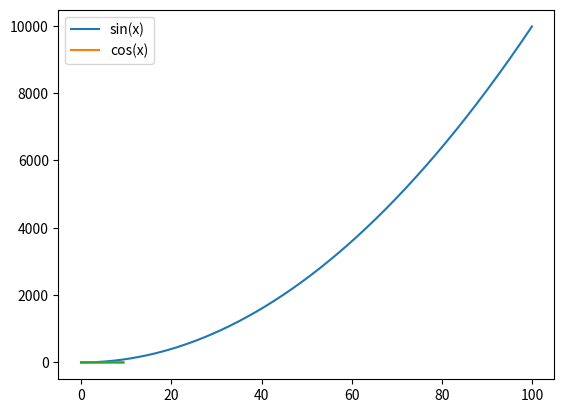

Recreate this plot in Python.
import numpy as np

a=np.array([4,5,6])
print(f"The type of a:\t{type(a)}")
print(f"The shape of a:\t{a.shape}")
print(f"The first element in a is:\t{a[0]}")

b=np.array([[4,5,6],[1,2,3]])
print(f"The type of b:\t{b.shape}")
print(f"b(0,0):\t{b[0][0]}\nb(0,1):\t{b[0][1]}\nb(0,0):\t{b[1][1]}")

a = np.zeros((3,3),dtype=int)
b = np.ones((4, 5))
c = np.eye(4)
d = np.random.rand(3, 2)

a = np.array([[1, 2, 3, 4], [5, 6, 7, 8], [9, 10, 11, 12]])
print(f"a:{a}")
print(f"a(2, 3):\t{a[2][3]}\na(0, 0):\t{a[0][0]}")

b = a[0:2, 2:4]
print(f"b:{b}")
print(f"b(0, 0):{b[0][0]}")

c = a[1:3, :]
print(f"c:{c}")
print(f"The last element in the 1st row of c:{c[0][-1]}")

a = np.array([[1, 2], [3, 4], [5, 6]])
print(f"[a(0, 0), a(1, 1), a(2, 0)]: {a[[0, 1, 2], [0, 1, 0]]}")

a = np.array([[1, 2, 3], [4, 5, 6], [7, 8, 9], [10, 11, 12]])
b = np.array([0, 2, 0, 1])
print(f"[(0,0),(1,2),(2,0),(3,1)]:{a[np.arange(4), b]}")

a[np.arange(4), b] += 10
print(f"a: {a}")

x = np.array([1, 2])
print(f"The type of x: {type(x)}")

x = np.array([1.0, 2.0])
print(f"The type of x: {type(x)}")

x = np.array([[1, 2], [3, 4]], dtype=np.float64)
y = np.array([[5, 6], [7, 8]], dtype=np.float64)
print(f"x + y:{x + y}")
print(f"np.add(x, y):{np.add(x, y)}")

print(f"x - y: {x - y}")
print(f"np.subtract():{np.subtract(x, y)}")

print(f"x * y: {x * y}")
print(f"np.multiply(x, y): {np.multiply(x, y)}")
print(f"np.dot(x,y): {np.dot(x,y)}")

# not the square matrix
print('*' * 50)
temp_x = np.array([1, 2, 3])
temp_y = np.array([3, 2, 1])
print(f"x * y: {temp_x * temp_y}")
print(f"np.multiply(x, y): {np.multiply(temp_x, temp_y)}")
print(f"np.dot(x,y): {np.dot(temp_x,temp_y)}")

print(f"x / y: {np.divide(x, y)}")

print(f"np.sqrt(): {np.sqrt(x)}")

print(x.dot(y))
print(np.dot(x,y))

print(np.sum(x))
print(np.sum(x, axis=0))
print(np.sum(x, axis=1))

print(np.mean(x))
print(np.mean(x,axis = 0))
print(np.mean(x,axis =1))

print(f"TH transpose of x:{x.T}")

print(f"e^x: {np.exp(x)}")

print(np.argmax(x))
print(np.argmax(x, axis=0))
print(np.argmax(x, axis=1))

import matplotlib.pyplot as plt
x = np.arange(0, 100, 0.1)
plt.plot(x, [i * i for i in x])
plt.legend(['x^2'])
plt.show()

import matplotlib.pyplot as plt
x = np.arange(0, 3 * np.pi, 0.1)
plt.plot(x, [np.sin(i) for i in x])
plt.plot(x, [np.cos(i) for i in x])
plt.legend(["sin(x)", "cos(x)"])
plt.show()